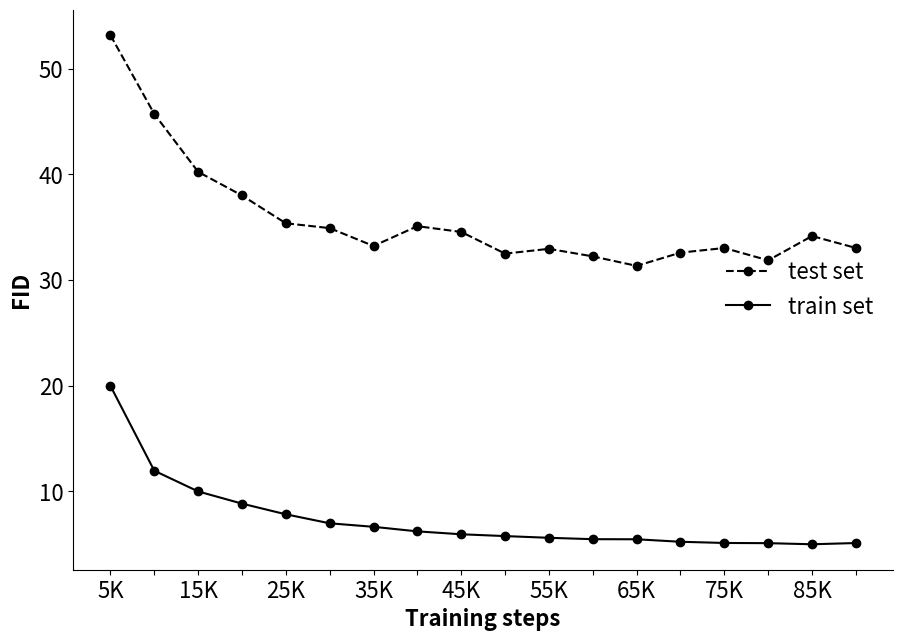

Write the Python code that produced this figure. (Note: this script raises an exception after producing the figure.)
"""
2CET-GAN
Copyright (c) 2022-present, Xiaohang Hu.
This work is licensed under the MIT License.
"""

import matplotlib.pyplot as plot
import numpy as np

# 2.8.8.2 best 65000
fid_e_z_test = [
    # 209.49640020343276,
    # 90.13784098521678,
    # 66.7783783739523,
    # 50.61916716918671,
    45.40153095988977, 42.02587080286734, 38.48608350030066, 35.74761965188783, 34.8374253895639,
    35.10858298202486, 34.886617074017195, 34.88173683988904, 35.60101703148692, 32.7709442543763,
    32.51780038612587, 33.06943208825935, 31.49965912892243, 33.54485212377668, 32.63023028511299,
    32.42273963359611, 34.39375883109907, 34.185843485073235
    # , 33.54861554010699, 33.07225787991828
]
fid_e_z_train = [
    # 180.64913697172292,
    # 49.0951014281338,
    # 26.982413603420902,
    # 17.96788716605109,
    14.389116611605246, 10.327506284753088, 8.93614472886772, 7.97174130157074, 7.203114136746013,
    6.511467317694171, 6.206939843123858, 5.827496837438539, 5.5674733625717465, 5.375620390691888,
    5.333883791835214, 5.122374692604649, 5.145950970313898, 4.944552692628619, 4.7985552721640286,
    4.904156425768583, 4.666293165813877, 4.802750006285805
    # , 4.629637997678746, 4.745738421840989
]
fid_e_r_test = [
    # 215.73435829579162,
    # 99.37105667008622,
    # 75.37189916028981,
    # 57.40352423009552,
    53.15893741325095, 45.70829796176702, 40.22809025812783, 37.994097652517326, 35.362948144339846,
    34.904624036037866, 33.215331155089885, 35.08809517983582, 34.544438277007444, 32.49199499975323,
    32.945748022696655, 32.230245847336064, 31.332979344708132, 32.58626940643732, 33.02401338603422,
    31.85628069027087, 34.15446737298164, 33.028986606913065
    # , 33.05722091066797, 32.93279148699739
]
fid_e_r_train = [
    # 184.71063412533866,
    # 55.59534440808823,
    # 31.641687058881587,
    # 22.589590856441866,
    19.984306097327078, 11.95268603020407, 9.99470229681804, 8.840181393439858, 7.83041106333709,
    6.979170935048143, 6.646222179651412, 6.2150403027287275, 5.9408015308588045, 5.769438219697127,
    5.607093702432581, 5.476119844236746, 5.467026760670127, 5.2313690487217155, 5.11844873224252,
    5.099396768590824, 4.995207567026394, 5.111304281459599
    # , 4.896371378238067, 5.026092020641143
]

RafD_gaze_V1_fid_e_z_test = [28.968886457323777, 24.541270779988437, 21.62702980607763, 20.088154798590356,
                             20.314634694230932, 20.40745966381113, 20.7410914410371, 20.87686385292931,
                             19.901214243090095, 20.638293788628403, 19.99614590232295, 19.777851735738373,
                             19.373372691154717, 19.550886536559098, 19.246443721119103, 19.657158854365385,
                             19.41937942777414, 19.765487850421522, 19.50392235348889, 19.14161889888176]
RafD_gaze_V1_fid_e_z_train = [12.544874460748694, 7.789739790811493, 6.910349887993889, 6.381204649593509,
                              6.273090892401532, 5.986224131441369, 5.916711631802524, 5.52457791001892,
                              5.387109964735588, 5.20614611031383, 4.939608669445284, 4.945871833473136,
                              4.812503593650133, 4.656134172514628, 4.535259266024018, 4.471848258679811,
                              4.3387322783795295, 4.297775280978245, 4.414436194017863, 4.240321990003184]
RafD_gaze_V1_fid_e_r_test = [32.44886171963104, 26.78336170488889, 23.130106207639884, 21.538647394918335,
                             21.222261638999843, 21.727602728517276, 22.019286593125116, 21.159662561556406,
                             20.441460748439045, 21.255666321604398, 20.419989735669827, 20.214933174556247,
                             19.840988896668765, 19.877579829801057, 19.697304941916844, 20.526717072080444,
                             19.93799301050818, 20.230047780266155, 19.871614994787148, 19.534295602661853]
RafD_gaze_V1_fid_e_r_train = [14.902831651078854, 8.221220707031609, 7.256910214930691, 6.916631493216528,
                              6.624075134206342, 6.361071130768618, 6.344483174669189, 5.891243883875015,
                              5.573603057109822, 5.367137499140908, 5.157660277931132, 5.064434309411437,
                              4.921040406289559, 4.745442373552223, 4.736279476919855, 4.58802941245542,
                              4.446412036162998, 4.368114835305876, 4.491705437806518, 4.296394797885362]

# fid_e_z
# y_test = RafD_gaze_V1_fid_e_r_test
# y_train = RafD_gaze_V1_fid_e_r_train
# y_test = RafD_gaze_V1_fid_e_z_test
# y_train = RafD_gaze_V1_fid_e_z_train
print(fid_e_r_test[8])
print(fid_e_r_train[8])
y_test = fid_e_r_test
y_train = fid_e_r_train

n = 12
n = len(y_test)
y_test = y_test[:n]
y_train = y_train[:n]

print(len(y_test))
x0 = np.array([
    # 1000
    # , 2000
    #    , 3000
    # , 4000
], np.float64)
n1 = len(y_test) - len(x0)
x1 = np.linspace(5000, 5000 * n1, n1)
print(x0.dtype)
x = np.concatenate((x0, x1))
print(x)

font_size = 16
# y2 = [c_y1(i) for i in x]
plot.figure(figsize=(10, 7))
# plot.plot(x, y_test, label="test set", color='#DF732C')
plot.plot(x, y_test, label="test set", color='black', linestyle='--', marker='o')
# plot.plot(x, y_train, label="train set", color='#42946B')
plot.plot(x, y_train, label="train set", color='black', linestyle='-', marker='o')
plot.legend(loc='right', frameon=False, fontsize=font_size)
plot.xticks(x, fontsize=font_size, rotation=0)
# plot.gca().set_yticklabels(plot.gca().get_yticks(), fontsize=12, rotation=0)
plot.yticks(fontsize=font_size)
plot.xlabel('Training steps', fontsize=font_size, fontweight='bold')
plot.ylabel('FID', fontsize=font_size, fontweight='bold')

# after plotting the data, format the labels
current_values = plot.gca().get_xticks()
# using format string '{:.0f}' here but you can choose others
xticklabels = []
for x in current_values:
    if x % 10000 != 0:
        l = "{:.0f}K".format(x / 1000)
    else:
        l = ""
    xticklabels.append(l)
plot.gca().set_xticklabels(xticklabels)
# plot.axis('equal')

ax = plot.gca()
# ax为两条坐标轴的实例
# ax.xaxis.set_major_locator(MultipleLocator(1))
# 把x轴的主刻度设置为1的倍数
# ax.yaxis.set_major_locator(MultipleLocator(1))
# plot.xlim(-5, 10)
# plot.ylim(-1, 1)

# 去掉边框
ax.spines['top'].set_color('none')
ax.spines['right'].set_color('none')

# fig = plot.figure()
# fig.tight_layout()
plot.subplots_adjust(left=0.08, right=0.9, top=0.95, bottom=0.15)

# 移位置 设为原点相交
# ax.xaxis.set_ticks_position('bottom')
# ax.spines['bottom'].set_position(('data', 0))
# ax.yaxis.set_ticks_position('left')
# ax.spines['left'].set_position(('data', 0))
plot.savefig('output/FID_line.png')
plot.show()
